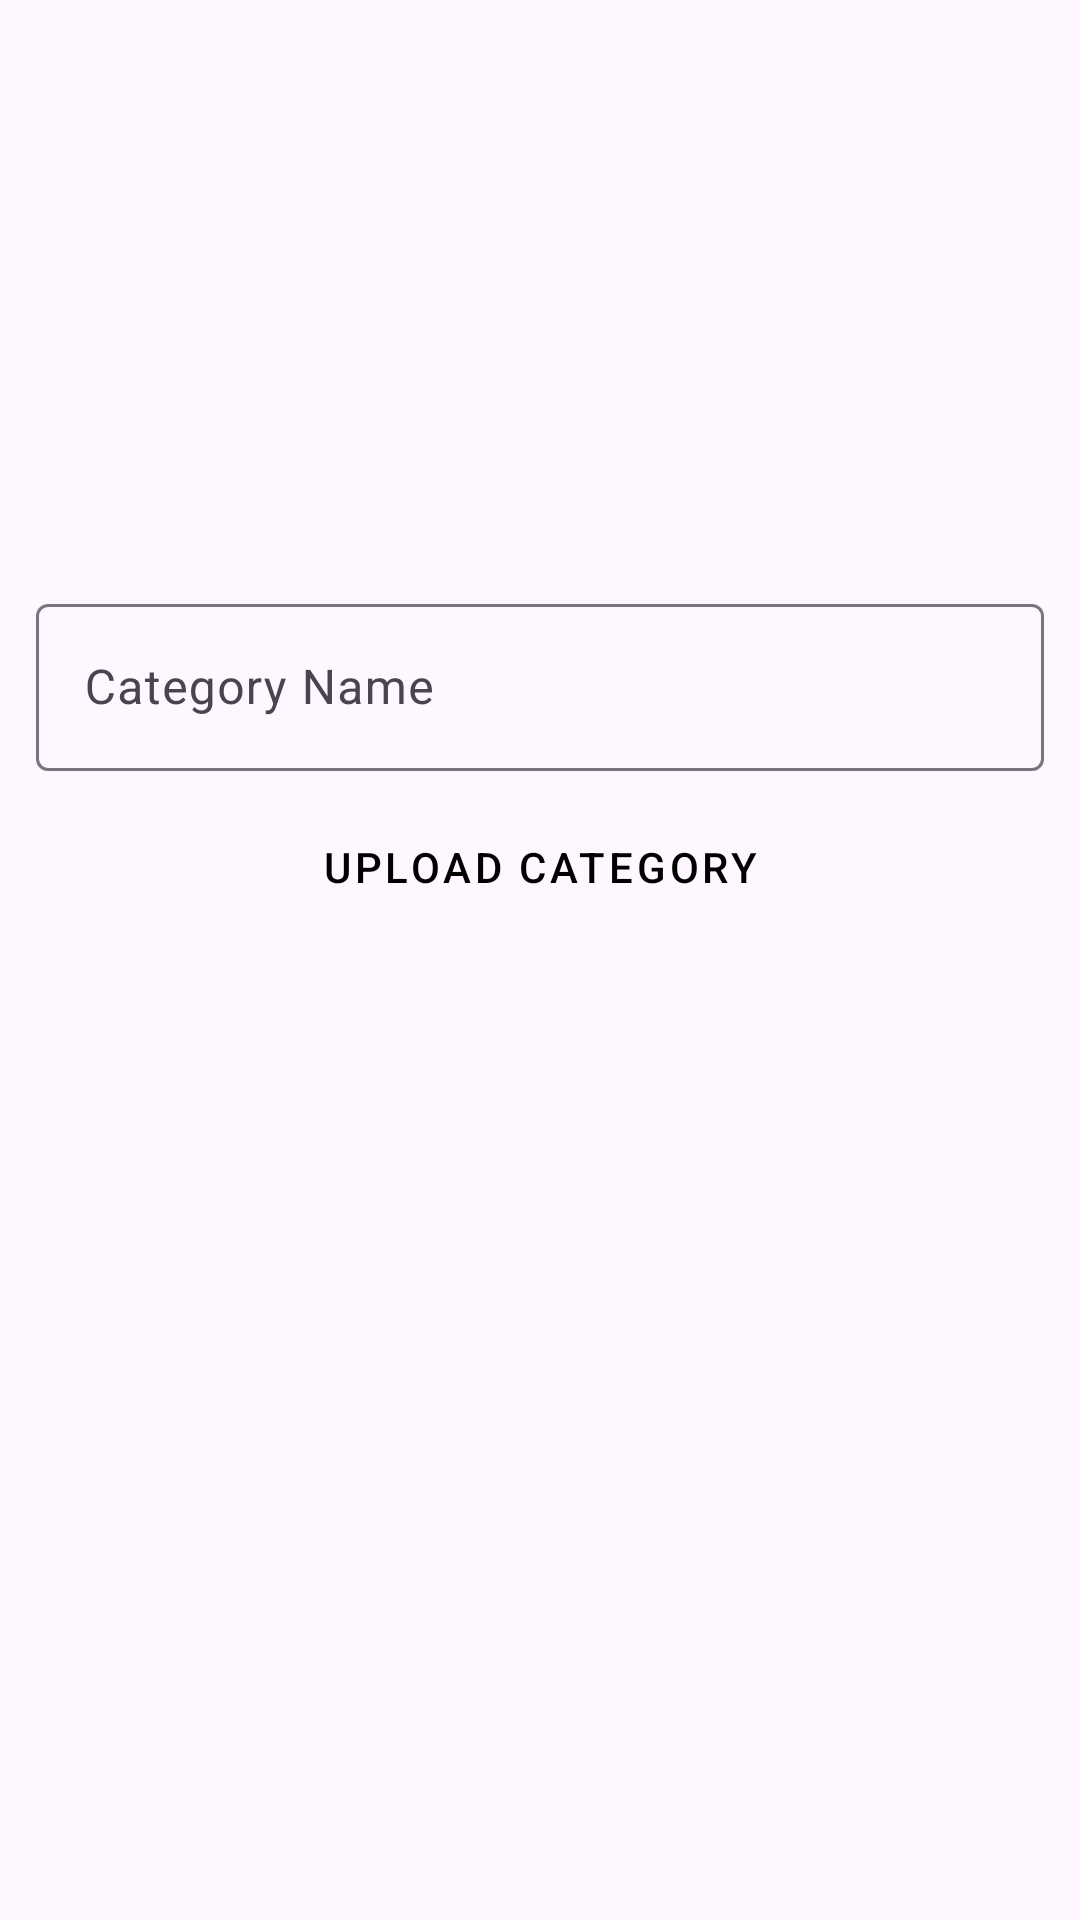

Here is an Android app screen rendered from its layout file. Give the layout XML and the strings, colors and styles it references.
<!-- AndroidManifest.xml: application theme Theme.GGadmin -->
<!-- res/layout/fragment_category.xml -->
<?xml version="1.0" encoding="utf-8"?>
<androidx.constraintlayout.widget.ConstraintLayout xmlns:android="http://schemas.android.com/apk/res/android"
    xmlns:app="http://schemas.android.com/apk/res-auto"
    xmlns:tools="http://schemas.android.com/tools"
    android:layout_width="match_parent"
    android:layout_height="match_parent"
    android:padding="12dp"
    tools:context=".fragment.categoryFragment">

    <ImageView
        android:id="@+id/imageView"
        android:layout_width="match_parent"
        android:layout_height="176dp"
        android:src="@drawable/preview"
        app:layout_constraintEnd_toEndOf="parent"
        app:layout_constraintStart_toStartOf="parent"
        app:layout_constraintTop_toTopOf="parent" />

    <com.google.android.material.textfield.TextInputLayout
        android:id="@+id/textInputLayout"
        android:layout_width="0dp"
        android:layout_height="wrap_content"
        android:layout_marginTop="8dp"
        app:layout_constraintEnd_toEndOf="parent"
        app:layout_constraintStart_toStartOf="parent"
        app:layout_constraintTop_toBottomOf="@+id/imageView">


    <com.google.android.material.textfield.TextInputEditText
        android:id="@+id/categoryName"
        android:layout_width="match_parent"
        android:layout_height="wrap_content"
        android:layout_marginTop="8dp"
        android:hint="Category Name" />
    </com.google.android.material.textfield.TextInputLayout>

    <Button
        style="@style/Widget.MaterialComponents.Button"
        android:textColor="@color/black"
        android:backgroundTint="@color/color_primary"
        android:id="@+id/button6"
        android:layout_width="0dp"
        android:layout_height="wrap_content"
        android:text="Upload Category"
        android:layout_marginTop="8dp"
        app:layout_constraintEnd_toEndOf="parent"
        app:layout_constraintStart_toStartOf="parent"
        app:layout_constraintTop_toBottomOf="@+id/textInputLayout" />

    <androidx.recyclerview.widget.RecyclerView
        android:id="@+id/categoryRecycler"
        android:layout_width="match_parent"
        android:layout_height="0dp"
        android:layout_marginTop="12dp"
        tools:listitem="@layout/item_catagory_layout"
        app:layoutManager="androidx.recyclerview.widget.LinearLayoutManager"
        app:layout_constraintBottom_toBottomOf="parent"
        app:layout_constraintEnd_toEndOf="parent"
        app:layout_constraintStart_toStartOf="parent"
        app:layout_constraintTop_toBottomOf="@+id/button6" />


</androidx.constraintlayout.widget.ConstraintLayout>
<!-- res/layout/item_catagory_layout.xml (included above) -->
<?xml version="1.0" encoding="utf-8"?>
<androidx.constraintlayout.widget.ConstraintLayout xmlns:android="http://schemas.android.com/apk/res/android"
    xmlns:app="http://schemas.android.com/apk/res-auto"
    xmlns:tools="http://schemas.android.com/tools"
    android:layout_width="match_parent"
    android:padding="8dp"
    android:layout_margin="5dp"
    android:layout_height="wrap_content">

    <ImageView
        android:id="@+id/imageView2"
        android:layout_width="36dp"
        android:layout_height="36dp"
        app:layout_constraintStart_toStartOf="parent"
        app:layout_constraintTop_toTopOf="parent"
        tools:srcCompat="@tools:sample/avatars" />

    <TextView
        android:id="@+id/textView2"
        android:layout_width="wrap_content"
        android:layout_height="wrap_content"
        android:text="TextView"
        android:textColor="@color/black"
        android:textSize="18sp"
        android:layout_marginStart="12dp"
        app:layout_constraintBottom_toBottomOf="@+id/imageView2"
        app:layout_constraintTop_toTopOf="@+id/imageView2"
        app:layout_constraintStart_toEndOf="@+id/imageView2"
        />
</androidx.constraintlayout.widget.ConstraintLayout>
<!-- resources referenced by this layout -->
<resources>
  <color name="black">#FF000000</color>
  <color name="color_primary">#93DDFF</color>
  <style name="Theme.GGadmin" parent="Base.Theme.GGadmin" />
  <style name="Base.Theme.GGadmin" parent="Theme.Material3.DayNight.NoActionBar">
          
          
      </style>
</resources>
